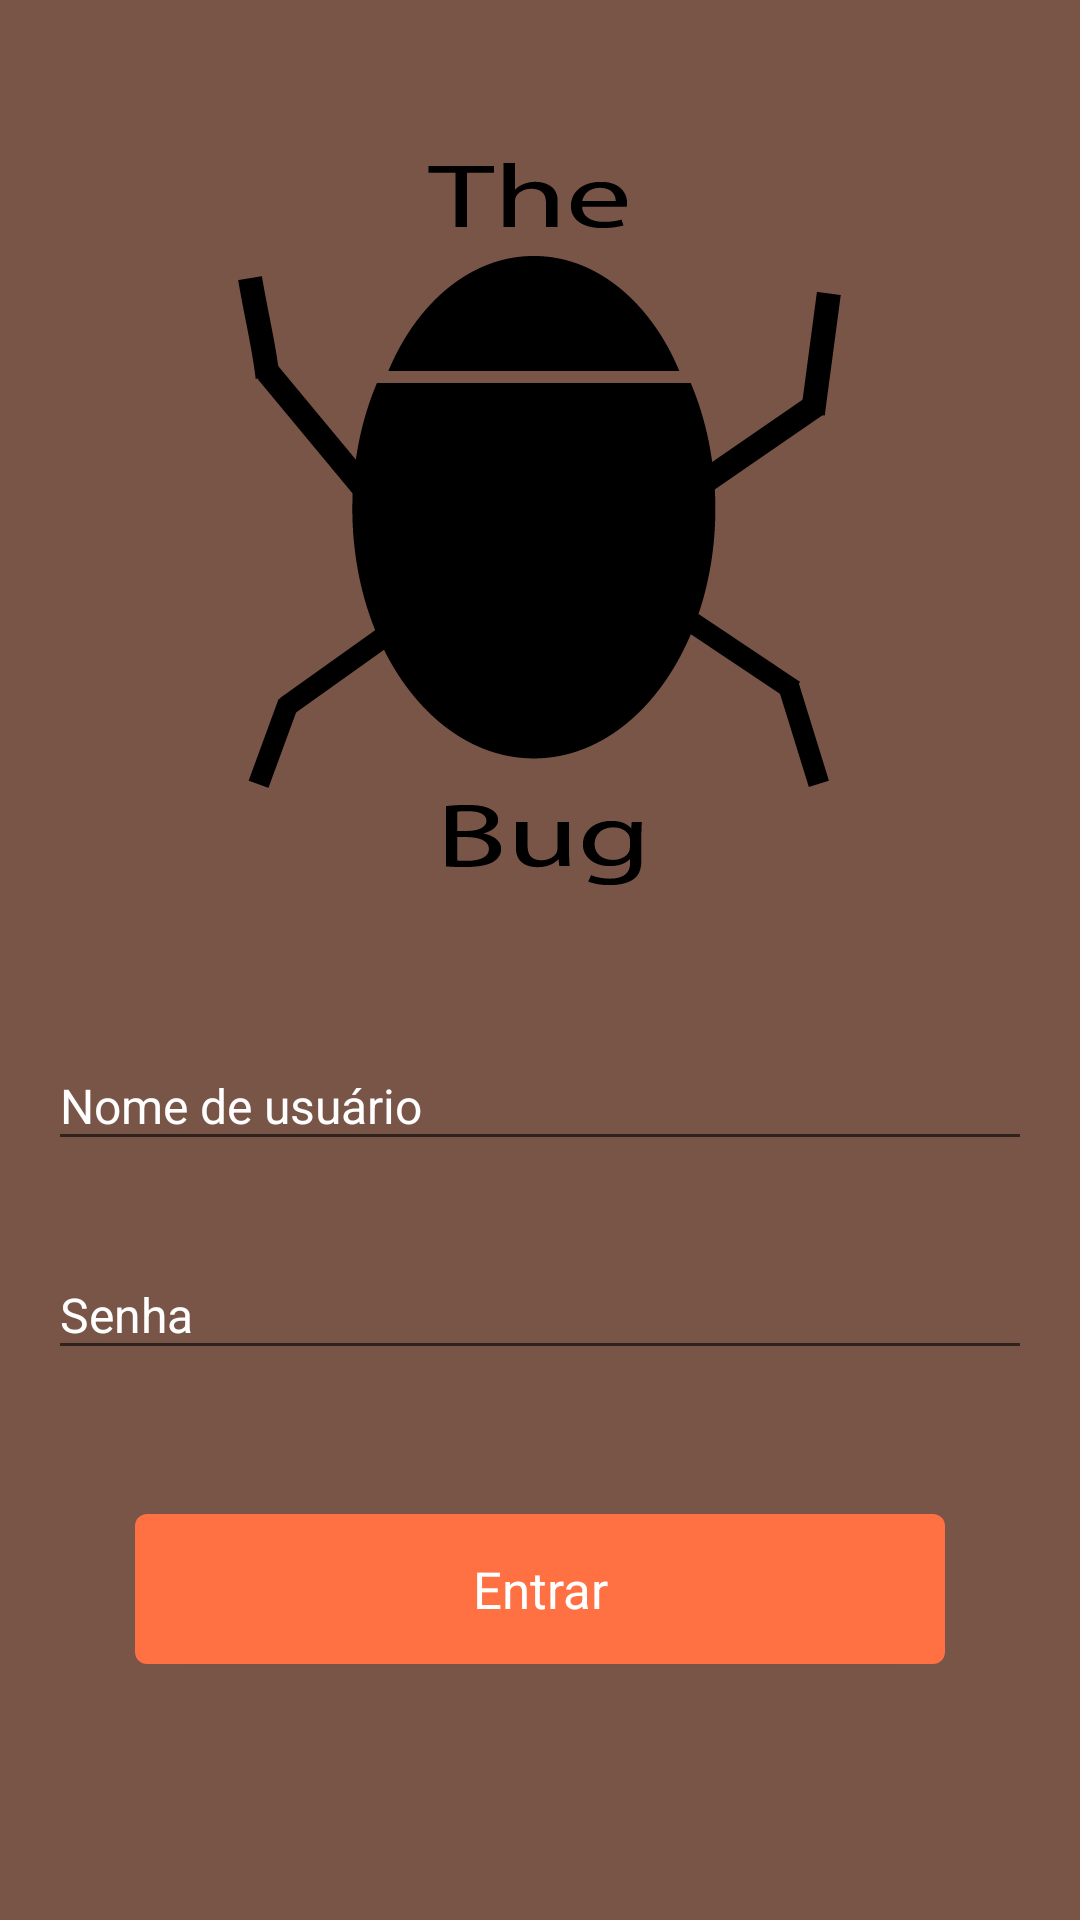

Layout XML and referenced resources for this Android screen:
<!-- AndroidManifest.xml: application theme AppTheme -->
<!-- res/layout/activity_login.xml -->
<?xml version="1.0" encoding="utf-8"?>
<RelativeLayout xmlns:android="http://schemas.android.com/apk/res/android"
    android:layout_width="match_parent"
    android:layout_height="match_parent">

    <ScrollView
        android:layout_width="match_parent"
        android:layout_height="match_parent"
        android:background="@color/marrom">

        <LinearLayout
            android:layout_width="match_parent"
            android:layout_height="wrap_content"
            android:descendantFocusability="beforeDescendants"
            android:focusableInTouchMode="true"
            android:orientation="vertical"
            android:paddingLeft="16dp"
            android:paddingRight="16dp">

            <ImageView
                android:layout_width="wrap_content"
                android:layout_height="wrap_content"
                android:layout_gravity="center_horizontal"
                android:layout_marginTop="50dp"
                android:contentDescription="@null"
                android:src="@drawable/logo" />

            <android.support.design.widget.TextInputLayout
                android:id="@+id/text_input_layout_username"
                android:layout_width="match_parent"
                android:layout_height="wrap_content"
                android:layout_marginTop="41dp"
                android:textColorHint="@color/white">

                <android.support.design.widget.TextInputEditText
                    android:id="@+id/edit_text_username"
                    android:layout_width="match_parent"
                    android:layout_height="wrap_content"
                    android:inputType="text"
                    android:hint="@string/username"
                    android:maxLines="1"
                    android:lines="1"
                    android:textColor="@color/white"
                    android:textSize="16sp"
                    android:imeOptions="actionNext" />

            </android.support.design.widget.TextInputLayout>

            <android.support.design.widget.TextInputLayout
                android:id="@+id/text_input_layout_password"
                android:layout_width="match_parent"
                android:layout_height="wrap_content"
                android:layout_marginTop="20dp"
                android:textColorHint="@color/white">

                <android.support.design.widget.TextInputEditText
                    android:id="@+id/edit_text_password"
                    android:layout_width="match_parent"
                    android:layout_height="wrap_content"
                    android:hint="@string/password"
                    android:inputType="textPassword"
                    android:maxLines="1"
                    android:lines="1"
                    android:textColor="@color/white"
                    android:textSize="16sp" />

            </android.support.design.widget.TextInputLayout>

            <Button
                android:id="@+id/button_login"
                android:layout_width="match_parent"
                android:layout_height="50dp"
                android:layout_marginBottom="33dp"
                android:layout_marginLeft="29dp"
                android:layout_marginRight="29dp"
                android:layout_marginTop="48dp"
                android:background="@drawable/havelock_blue_rounded_corners"
                android:fontFamily="sans-serif-bold"
                android:text="@string/sign_in"
                android:textAllCaps="false"
                android:textColor="@color/white"
                android:textSize="17sp" />

        </LinearLayout>

    </ScrollView>

</RelativeLayout>
<!-- resources referenced by this layout -->
<resources>
  <color name="marrom">#795548</color>
  <color name="white">#FFFFFF</color>
  <!-- drawable havelock_blue_rounded_corners (drawable) -->
  <?xml version="1.0" encoding="utf-8"?>
  <shape xmlns:android="http://schemas.android.com/apk/res/android"
      android:shape="rectangle">
      <corners android:radius="4dp" />
      <solid android:color="@color/laranja" />
  </shape>
  <!-- drawable logo: png bitmap (drawable-hdpi, 8346 bytes) -->
  <string name="password">Senha</string>
  <string name="sign_in">Entrar</string>
  <string name="username">Nome de usuário</string>
  <style name="AppTheme" parent="Theme.AppCompat.Light.DarkActionBar">
          
          <item name="colorPrimary">@color/colorPrimary</item>
          <item name="colorPrimaryDark">@color/colorPrimaryDark</item>
          <item name="colorAccent">@color/colorAccent</item>
          <item name="colorControlActivated">@color/colorAccent</item>
          <item name="colorControlHighlight">@color/colorAccent</item>
      </style>
  <color name="laranja">#ff7043</color>
  <color name="colorPrimary">@color/vermelho</color>
  <color name="colorPrimaryDark">@color/vermelho_escuro</color>
  <color name="colorAccent">#BA68C8</color>
  <color name="vermelho">#9C27B0</color>
  <color name="vermelho_escuro">#7B1FA2</color>
</resources>
